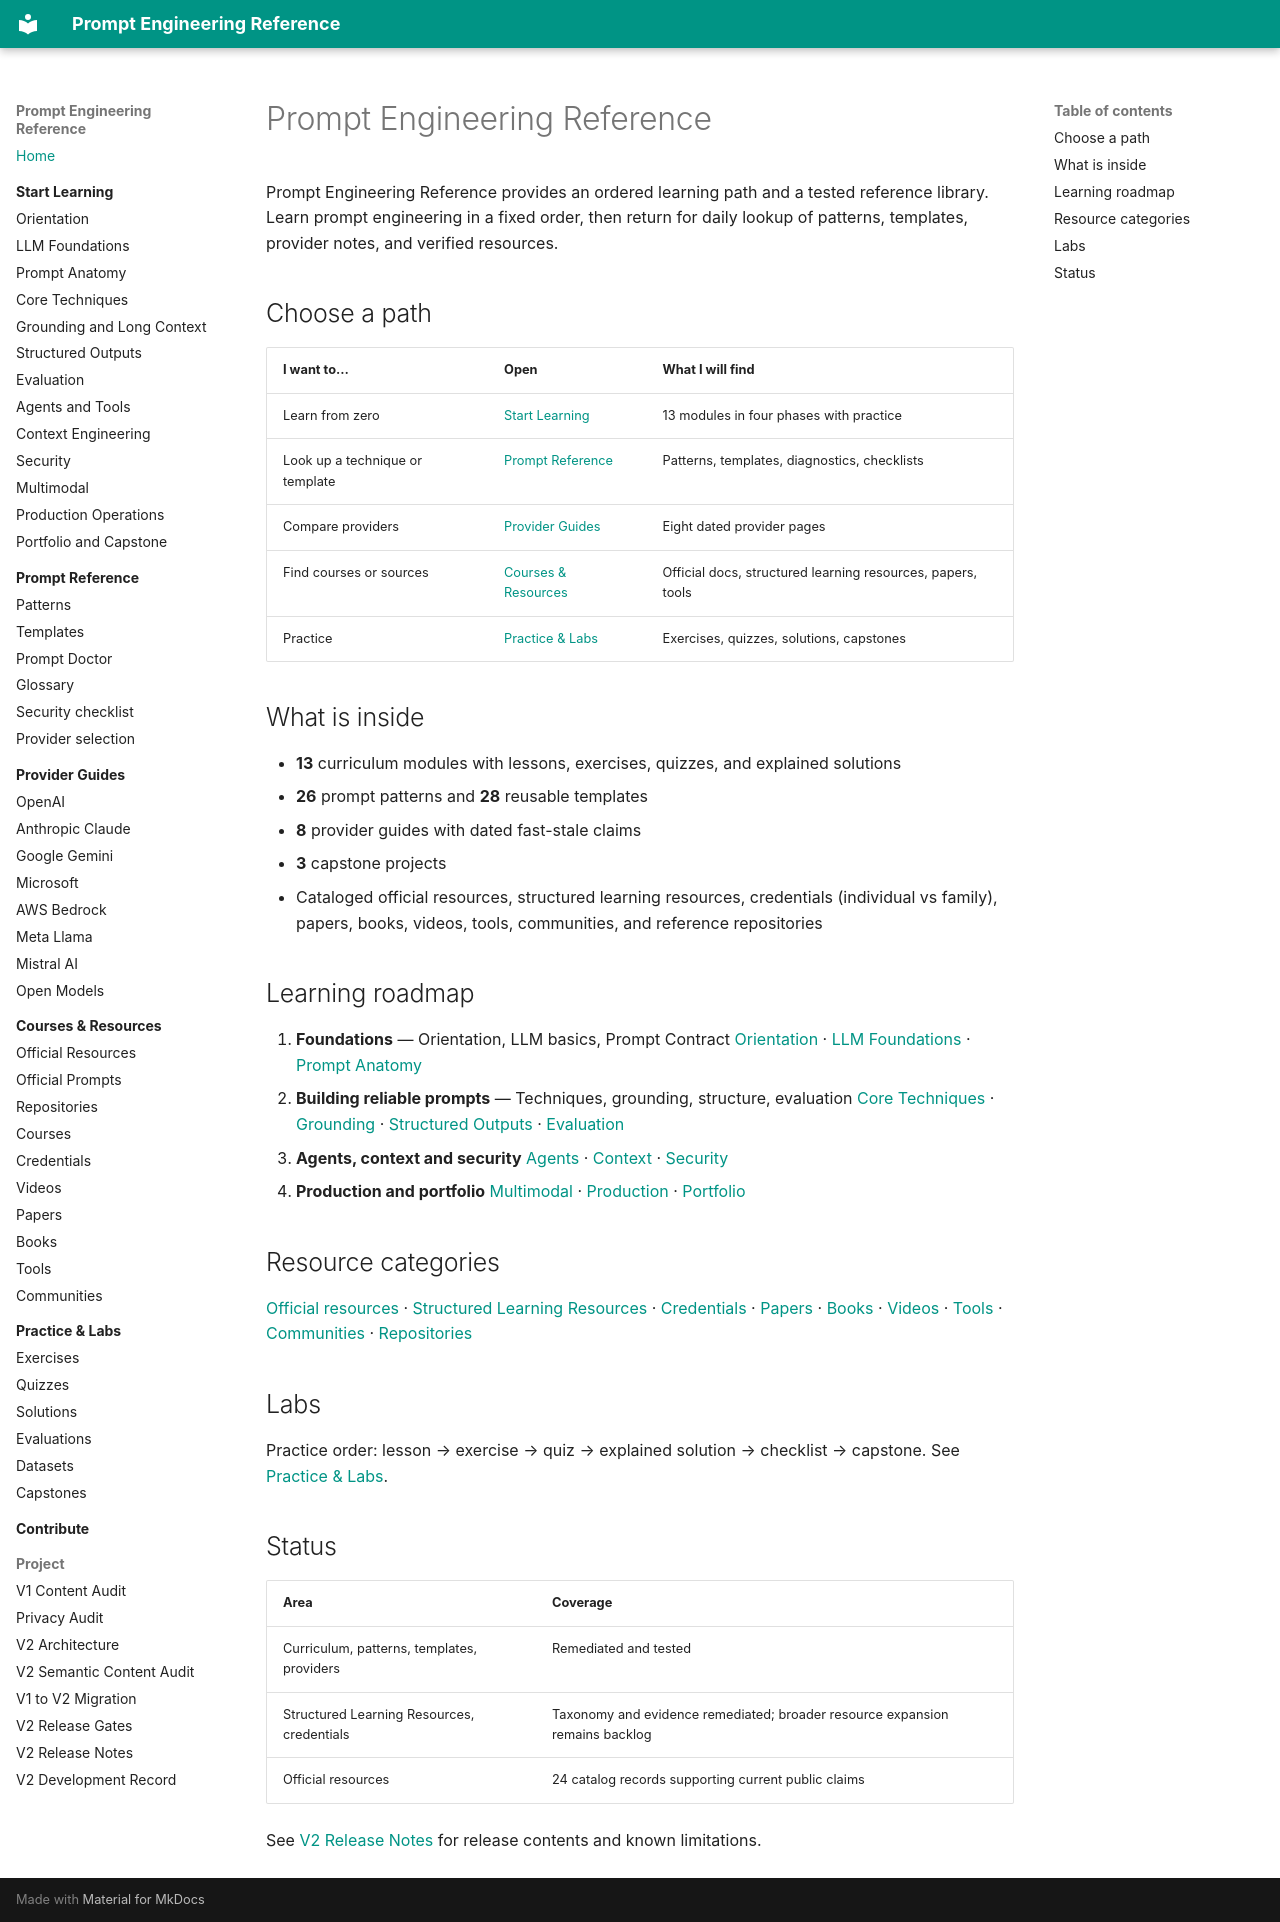

repository: MertGedik35/prompt-engineering-reference · page: index.html · generator: mkdocs

# Prompt Engineering Reference

Prompt Engineering Reference provides an ordered learning path and a tested reference library.
Learn prompt engineering in a fixed order, then return for daily lookup of patterns, templates,
provider notes, and verified resources.

## Choose a path

| I want to… | Open | What I will find |
| --- | --- | --- |
| Learn from zero | [Start Learning](learn/index.md) | 13 modules in four phases with practice |
| Look up a technique or template | [Prompt Reference](reference/index.md) | Patterns, templates, diagnostics, checklists |
| Compare providers | [Provider Guides](providers/index.md) | Eight dated provider pages |
| Find courses or sources | [Courses & Resources](resources/index.md) | Official docs, structured learning resources, papers, tools |
| Practice | [Practice & Labs](labs/index.md) | Exercises, quizzes, solutions, capstones |

## What is inside

- **13** curriculum modules with lessons, exercises, quizzes, and explained solutions
- **26** prompt patterns and **28** reusable templates
- **8** provider guides with dated fast-stale claims
- **3** capstone projects
- Cataloged official resources, structured learning resources, credentials (individual vs family),
  papers, books, videos, tools, communities, and reference repositories

## Learning roadmap

1. **Foundations** — Orientation, LLM basics, Prompt Contract
   [Orientation](learn/orientation.md) · [LLM Foundations](learn/llm-foundations.md) ·
   [Prompt Anatomy](learn/prompt-anatomy.md)
2. **Building reliable prompts** — Techniques, grounding, structure, evaluation
   [Core Techniques](learn/core-techniques.md) · [Grounding](learn/grounding-long-context.md) ·
   [Structured Outputs](learn/structured-outputs.md) · [Evaluation](learn/evaluation.md)
3. **Agents, context and security**
   [Agents](learn/agents-tools.md) · [Context](learn/context-engineering.md) ·
   [Security](learn/security.md)
4. **Production and portfolio**
   [Multimodal](learn/multimodal.md) · [Production](learn/production-operations.md) ·
   [Portfolio](learn/portfolio-capstone.md)

## Resource categories

[Official resources](generated/official-resource-index.md) ·
[Structured Learning Resources](generated/course-index.md) ·
[Credentials](generated/credential-index.md) ·
[Papers](generated/paper-index.md) ·
[Books](generated/book-index.md) ·
[Videos](generated/video-index.md) ·
[Tools](generated/tool-index.md) ·
[Communities](generated/community-index.md) ·
[Repositories](generated/repository-index.md)

## Labs

Practice order: lesson → exercise → quiz → explained solution → checklist → capstone.
See [Practice & Labs](labs/index.md).

## Status

| Area | Coverage |
| --- | --- |
| Curriculum, patterns, templates, providers | Remediated and tested |
| Structured Learning Resources, credentials | Taxonomy and evidence remediated; broader resource expansion remains backlog |
| Official resources | 24 catalog records supporting current public claims |

See [V2 Release Notes](project/v2-release-notes.md) for release contents and known limitations.
